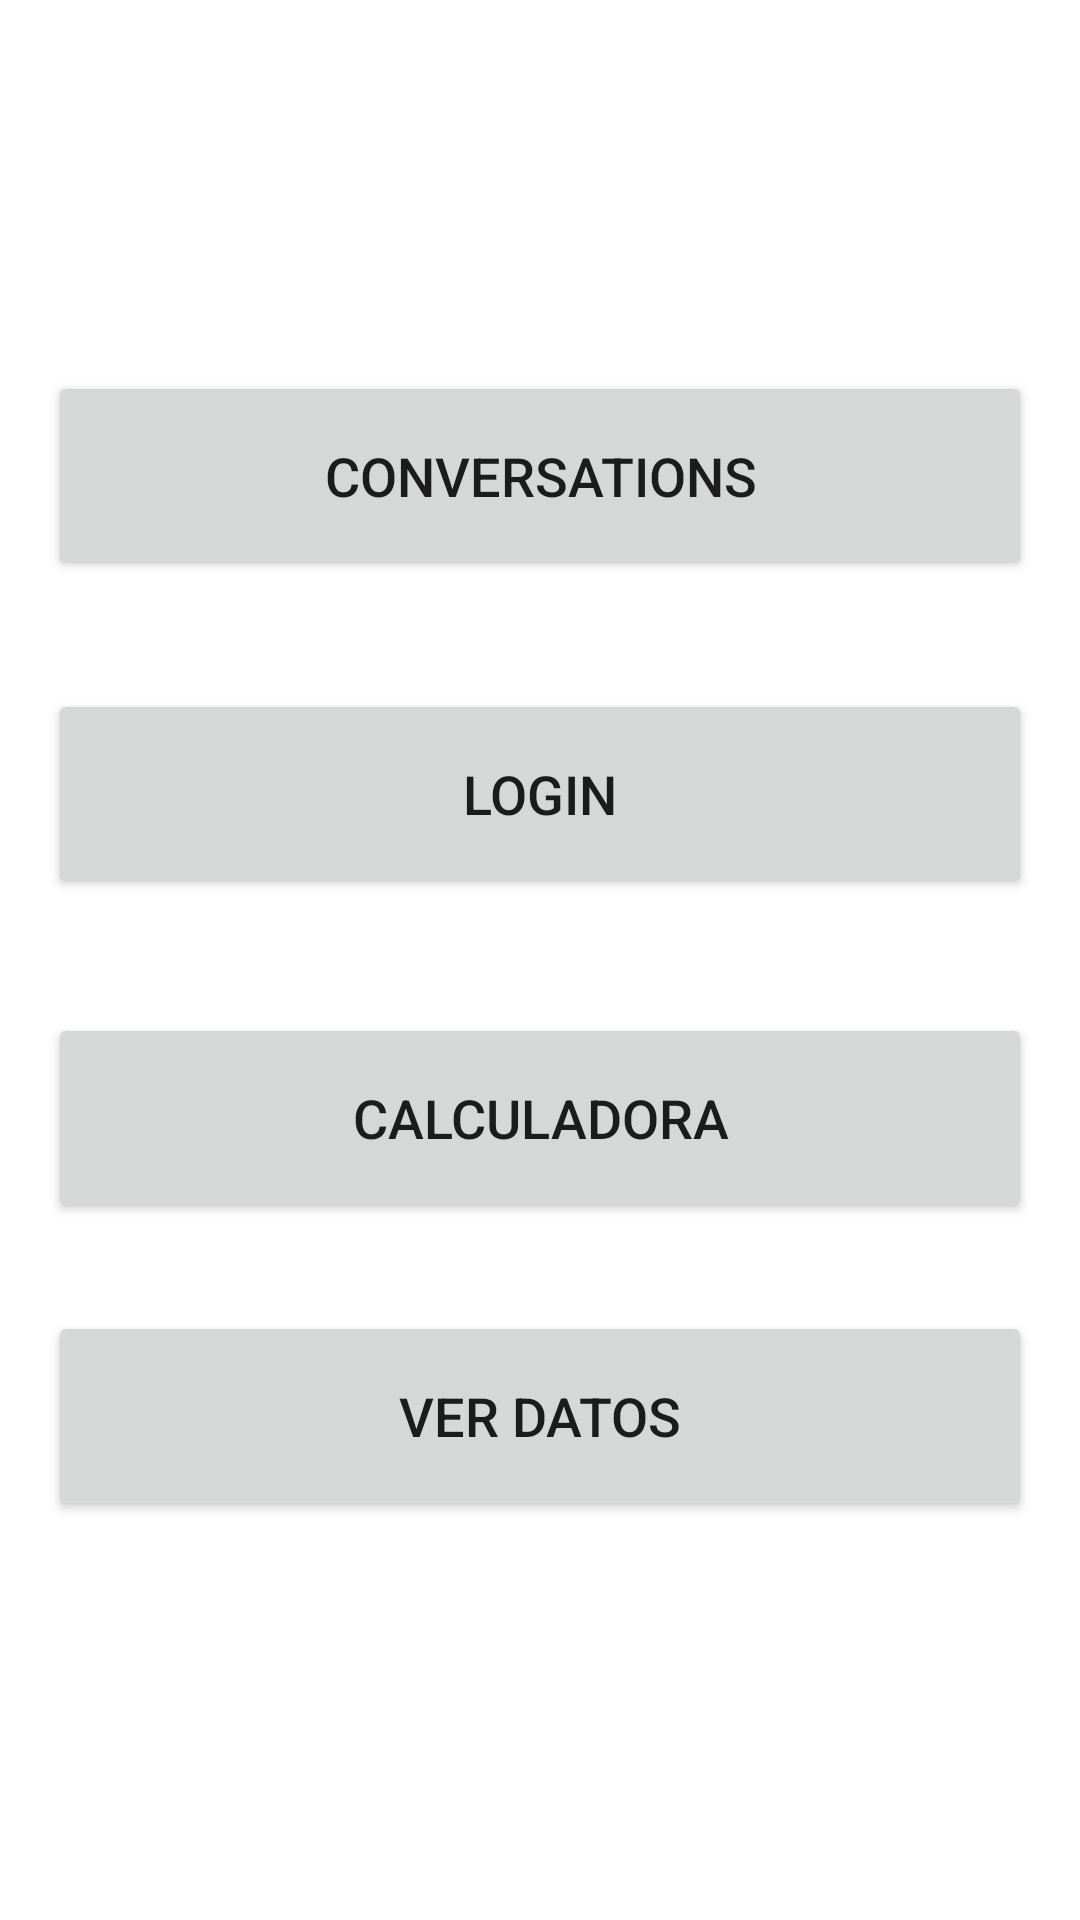

Reconstruct the res/layout file that produces this screen, plus the resources it refers to.
<!-- AndroidManifest.xml: application theme Theme.Guia5 -->
<!-- res/layout/activity_main.xml -->
<?xml version="1.0" encoding="utf-8"?>
<androidx.constraintlayout.widget.ConstraintLayout
    xmlns:android="http://schemas.android.com/apk/res/android"
    xmlns:app="http://schemas.android.com/apk/res-auto"
    xmlns:tools="http://schemas.android.com/tools"
    android:layout_width="match_parent"
    android:layout_height="match_parent"
    android:padding="16dp"
    tools:context=".MainActivity">

    <Button
        android:id="@+id/btn_conversation"
        android:layout_width="match_parent"
        android:layout_height="70dp"
        app:layout_constraintTop_toTopOf="parent"
        app:layout_constraintBottom_toBottomOf="parent"
        app:layout_constraintVertical_bias="0.20"
        android:textSize="18sp"
        android:onClick="conversations"
        android:text="@string/btn_conversations"/>

    <Button
        android:id="@+id/btn_login"
        android:layout_width="match_parent"
        android:layout_height="70dp"
        app:layout_constraintTop_toBottomOf="@id/btn_conversation"
        app:layout_constraintBottom_toBottomOf="parent"
        app:layout_constraintVertical_bias="0.10"
        android:textSize="18sp"
        android:onClick="login"
        android:text="@string/btn_login"/>

    <Button
        android:id="@+id/btn_calculadora"
        android:layout_width="match_parent"
        android:layout_height="70dp"
        app:layout_constraintTop_toBottomOf="@id/btn_login"
        app:layout_constraintBottom_toBottomOf="parent"
        app:layout_constraintVertical_bias="0.15"
        android:textSize="18sp"
        android:onClick="calculadora"
        android:text="@string/btn_calculadora"/>

    <Button
        android:id="@+id/btn_VerDatos"
        android:layout_width="match_parent"
        android:layout_height="70dp"
        app:layout_constraintTop_toBottomOf="@id/btn_calculadora"
        app:layout_constraintBottom_toBottomOf="parent"
        app:layout_constraintVertical_bias="0.20"
        android:textSize="18sp"
        android:onClick="verDatos"
        android:text="@string/btn_VerDatos"/>

</androidx.constraintlayout.widget.ConstraintLayout>
<!-- resources referenced by this layout -->
<resources>
  <string name="btn_VerDatos">Ver datos</string>
  <string name="btn_calculadora">Calculadora</string>
  <string name="btn_conversations">Conversations</string>
  <string name="btn_login">Login</string>
  <style name="Theme.Guia5" parent="Theme.MaterialComponents.DayNight.DarkActionBar">
          
          <item name="colorPrimary">@color/teal_700</item>
          <item name="colorPrimaryVariant">@color/teal_700</item>
          <item name="colorOnPrimary">@color/white</item>
          
          <item name="colorSecondary">@color/teal_200</item>
          <item name="colorSecondaryVariant">@color/teal_700</item>
          <item name="colorOnSecondary">@color/black</item>
          
          <item name="android:statusBarColor" tools:targetApi="l">?attr/colorPrimaryVariant</item>
          
      </style>
  <!-- not gathered from this repository: default colours our renderer supplied (Android Studio template values) -->
  <color name="teal_200">#FF03DAC5</color>
  <color name="teal_700">#FF018786</color>
  <color name="black">#FF000000</color>
  <color name="white">#FFFFFFFF</color>
</resources>
